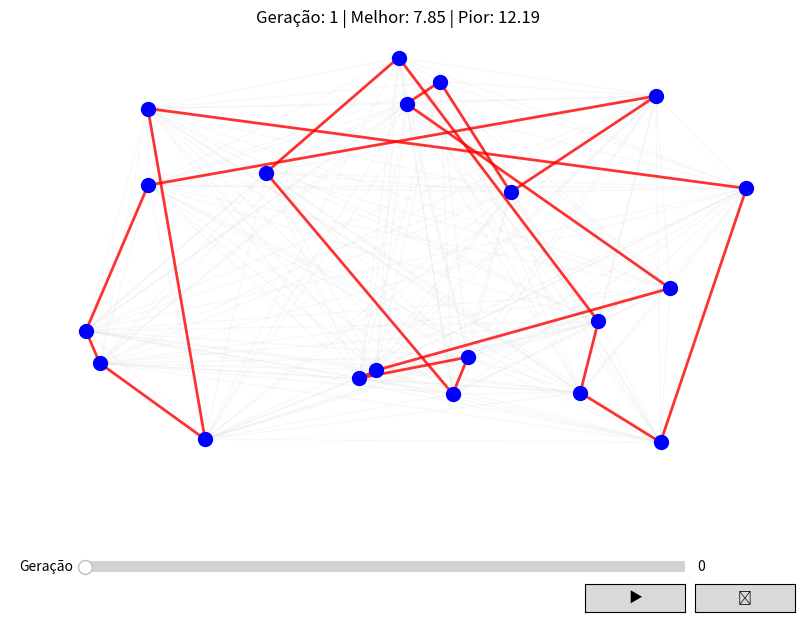
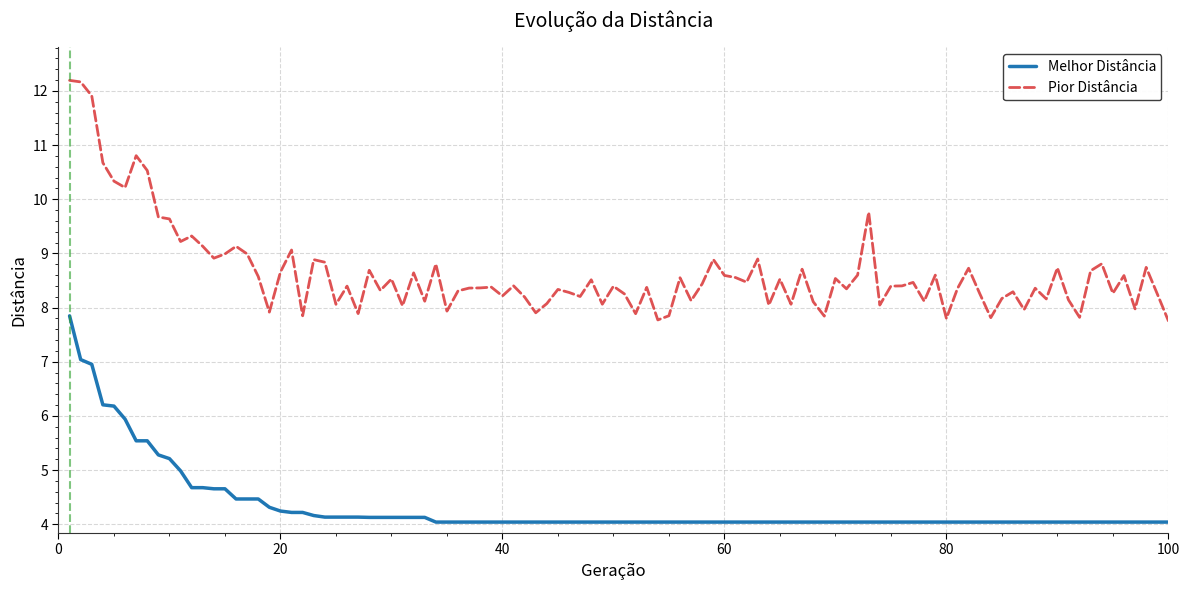

The matplotlib source for these figures, in order:
import random
import numpy as np
import matplotlib.pyplot as plt
from matplotlib.widgets import Slider, Button
from matplotlib.collections import LineCollection
from typing import List, Tuple

# Configurações do algoritmo
NUM_CIDADES = 20
GERACOES = 100
TAMANHO_POPULACAO = 300
CHANCE_MUTACAO = 0.2
ELITISMO = int(TAMANHO_POPULACAO * 0.05) # 5% da população
NUM_COMPETIDORES = 7

# Gerar coordenadas aleatórias para as cidades
CIDADES = np.random.rand(NUM_CIDADES, 2)


def calcular_distancia(cidade1, cidade2):
    return np.linalg.norm(cidade1 - cidade2)


# Matriz de distâncias
DISTANCIAS = np.array(
    [
        [calcular_distancia(CIDADES[i], CIDADES[j]) for j in range(NUM_CIDADES)]
        for i in range(NUM_CIDADES)
    ]
)


def calcular_fitness(individuo: List[int]) -> float:
    total = sum(
        DISTANCIAS[individuo[i], individuo[i + 1]] for i in range(NUM_CIDADES - 1)
    )
    total += DISTANCIAS[individuo[-1], individuo[0]]
    return -total


def gerar_populacao() -> List[List[int]]:
    return [
        random.sample(range(NUM_CIDADES), NUM_CIDADES) for _ in range(TAMANHO_POPULACAO)
    ]


def selecao_torneio(populacao: List[List[int]]) -> List[int]:
    competidores = random.sample(populacao, NUM_COMPETIDORES)
    return max(competidores, key=calcular_fitness)


def crossover(pai1: List[int], pai2: List[int]) -> Tuple[List[int], List[int]]:
    p1, p2 = sorted(random.sample(range(NUM_CIDADES), 2))
    filho1 = [-1] * NUM_CIDADES
    filho2 = [-1] * NUM_CIDADES

    filho1[p1:p2] = pai1[p1:p2]
    filho2[p1:p2] = pai2[p1:p2]

    def preencher_filho(filho, pai):
        pos = p2
        for gene in pai:
            if gene not in filho:
                if pos >= NUM_CIDADES:
                    pos = 0
                filho[pos] = gene
                pos += 1

    preencher_filho(filho1, pai2)
    preencher_filho(filho2, pai1)

    return filho1, filho2


def mutacao(individuo: List[int]):
    if random.random() < CHANCE_MUTACAO:
        i, j = random.sample(range(NUM_CIDADES), 2)
        individuo[i], individuo[j] = individuo[j], individuo[i]


# Algoritmo genético principal
def algoritmo_genetico():
    global historico_rotas, historico_distancias, historico_pior_distancias
    historico_rotas = []
    historico_distancias = []
    historico_pior_distancias = []
    populacao = gerar_populacao()
    melhor_solucao = None
    melhor_fitness = float("-inf")

    for geracao in range(GERACOES):
        populacao = sorted(populacao, key=calcular_fitness, reverse=True)
        nova_populacao = populacao[:ELITISMO]

        while len(nova_populacao) < TAMANHO_POPULACAO:
            pai1 = selecao_torneio(populacao)
            pai2 = selecao_torneio(populacao)
            filho1, filho2 = crossover(pai1, pai2)
            mutacao(filho1)
            mutacao(filho2)
            nova_populacao.extend([filho1, filho2])

        populacao = nova_populacao[:TAMANHO_POPULACAO]
        melhor_individuo = max(populacao, key=calcular_fitness)
        pior_individuo = min(populacao, key=calcular_fitness)
        melhor_valor = calcular_fitness(melhor_individuo)
        pior_valor = calcular_fitness(pior_individuo)

        if melhor_valor > melhor_fitness:
            melhor_solucao = melhor_individuo.copy()
            melhor_fitness = melhor_valor

        historico_rotas.append(melhor_solucao.copy())
        historico_distancias.append(-melhor_valor)
        historico_pior_distancias.append(-pior_valor)

    return melhor_solucao, historico_rotas, historico_distancias, historico_pior_distancias


# Executar o algoritmo e armazenar histórico
solucao, historico_rotas, historico_distancias, historico_pior_distancias = algoritmo_genetico()

# Configurar a interface gráfica principal
fig1, ax1 = plt.subplots(figsize=(10, 7), num="Evolução da Rota TSP")
plt.subplots_adjust(bottom=0.25)

# Plotar marcadores das cidades
ax1.scatter(CIDADES[:, 0], CIDADES[:, 1], c="blue", s=100, zorder=3)

# Desenhar todas as arestas possíveis como fundo
todas_arestas = []
for i in range(NUM_CIDADES):
    for j in range(i + 1, NUM_CIDADES):
        todas_arestas.append([CIDADES[i], CIDADES[j]])

linhas_fundo = LineCollection(
    todas_arestas, colors="lightgray", alpha=0.15, linewidths=1, zorder=1
)
ax1.add_collection(linhas_fundo)

# Inicializar coleção de arestas ativas
arestas_ativas = LineCollection([], colors="red", linewidths=2, alpha=0.8, zorder=2)
ax1.add_collection(arestas_ativas)

titulo = ax1.set_title("Geração: 0 | Distância: 0.00")
ax1.set_xlim(-0.05, 1.05)
ax1.set_ylim(-0.05, 1.05)
ax1.set_axis_off()

# Configurar gráfico de evolução
fig2, ax2 = plt.subplots(figsize=(12, 6), num="Evolução da Distância", facecolor='white')
ax2.set_facecolor('white')

# Personalizar o gráfico
ax2.set_title("Evolução da Distância", fontsize=14, pad=15)
ax2.set_xlabel("Geração", fontsize=12)
ax2.set_ylabel("Distância", fontsize=12)
ax2.tick_params(axis='both', which='major', labelsize=10)

# Configurar grade
ax2.grid(True, linestyle='--', alpha=0.3, color='gray')
ax2.set_axisbelow(True)  # Colocar grade abaixo dos gráficos

# Remover bordas superior e direita
ax2.spines['top'].set_visible(False)
ax2.spines['right'].set_visible(False)
ax2.spines['left'].set_color('#333333')
ax2.spines['bottom'].set_color('#333333')

# Plotar linha base com melhores e piores distâncias com estilo melhorado
geracoes = np.arange(1, len(historico_distancias) + 1)
linha_melhor, = ax2.plot(geracoes, historico_distancias, 
                      color='#1f77b4',  # Cor azul agradável
                      lw=2.5, 
                      label='Melhor Distância',
                      solid_capstyle='round')
linha_pior, = ax2.plot(geracoes, historico_pior_distancias, 
                       color='#d62728',  # Cor vermelha agradável
                       lw=2, 
                       label='Pior Distância',
                       linestyle='--',
                       alpha=0.8,
                       dash_capstyle='round')

# Melhorar legenda
legenda = ax2.legend(loc='upper right', 
                   frameon=True,
                   framealpha=0.95,
                   edgecolor='#333333',
                   fontsize=10)
legenda.get_frame().set_facecolor('white')

# Adicionar marcador de geração com melhor estilo
marcador_atual = ax2.axvline(x=0, 
                            color='#2ca02c',  # Cor verde agradável
                            linestyle='--', 
                            alpha=0.6,
                            lw=1.5)

# Definir melhores limites dos eixos
ax2.set_xlim(0, len(historico_distancias))
y_min = min(historico_distancias) * 0.95
y_max = max(historico_pior_distancias) * 1.05
ax2.set_ylim(y_min, y_max)

# Adicionar ticks menores
ax2.minorticks_on()
ax2.tick_params(which='minor', length=2)
ax2.tick_params(which='major', length=4)

# Ajustar layout
plt.tight_layout()

# Criar controles na janela principal
ax_slider = fig1.add_axes((0.2, 0.1, 0.6, 0.03))
slider_geracao = Slider(
    ax=ax_slider,
    label="Geração",
    valmin=0,
    valmax=len(historico_rotas) - 1,
    valinit=0,
    valstep=1,
)

ax_play = fig1.add_axes((0.7, 0.05, 0.1, 0.04))
botao_play = Button(ax_play, "▶")
ax_pause = fig1.add_axes((0.81, 0.05, 0.1, 0.04))
botao_pause = Button(ax_pause, "⏸")

# Variáveis de controle
reproduzindo = False
frame_atual = 0


# Funções de atualização
def atualizar_slider(val):
    global frame_atual
    frame_atual = int(slider_geracao.val)
    atualizar_grafico(frame_atual)


def atualizar_grafico(frame):
    # Atualizar rota TSP
    rota = historico_rotas[frame]
    segmentos = []
    for i in range(len(rota)):
        inicio = CIDADES[rota[i]]
        fim = CIDADES[rota[(i + 1) % len(rota)]]
        segmentos.append([inicio, fim])
    arestas_ativas.set_segments(segmentos)
    titulo.set_text(
        f"Geração: {frame + 1} | Melhor: {historico_distancias[frame]:.2f} | Pior: {historico_pior_distancias[frame]:.2f}"
    )

    # Atualizar gráfico de evolução
    marcador_atual.set_xdata([frame + 1, frame + 1])
    fig2.canvas.draw_idle()

    # Redesenhar ambas as figuras
    fig1.canvas.draw_idle()
    fig2.canvas.draw_idle()


def play(event):
    global reproduzindo
    reproduzindo = True
    animar()


def pause(event):
    global reproduzindo
    reproduzindo = False


def animar():
    global frame_atual, reproduzindo
    if reproduzindo and frame_atual < len(historico_rotas) - 1:
        frame_atual += 1
        slider_geracao.set_val(frame_atual)
        plt.pause(0.1)
        animar()


# Conectar eventos
slider_geracao.on_changed(atualizar_slider)
botao_play.on_clicked(play)
botao_pause.on_clicked(pause)

# Mostrar resultado final
print("Melhor rota encontrada:", solucao)
print("Menor distância encontrada:", historico_distancias[-1])
print("Maior distância encontrada:", historico_pior_distancias[-1])

# Inicializar com a primeira geração
atualizar_grafico(0)

# Mostrar ambas as janelas
plt.show()
